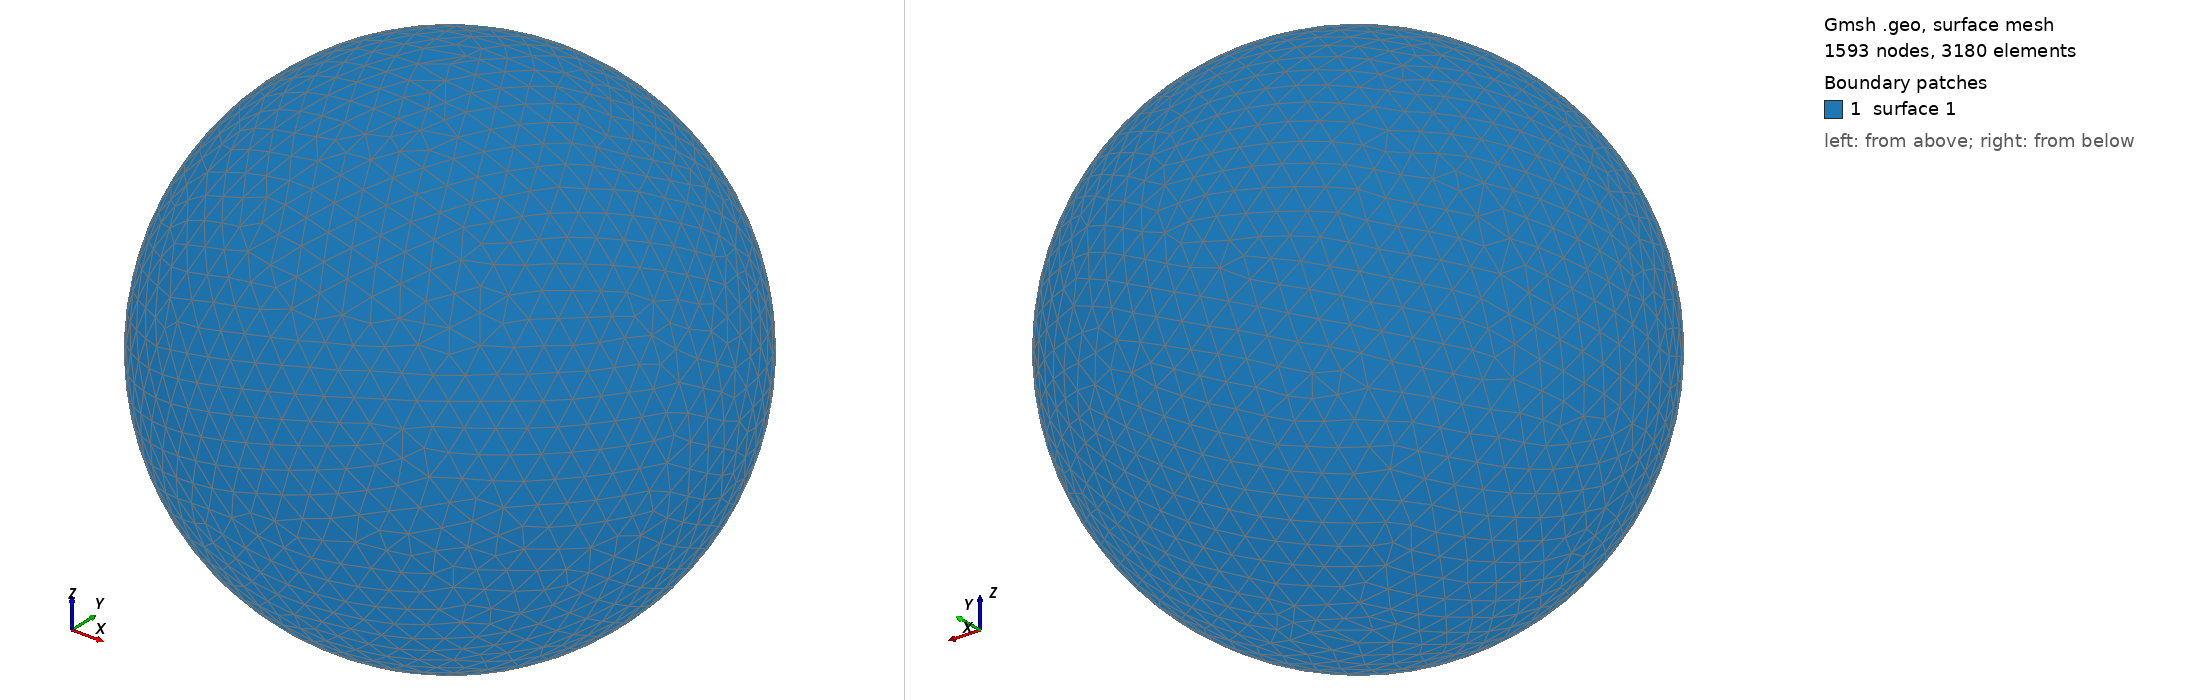

Gmsh geometry script, surface-meshed: 1593 nodes, 3180 surface elements. Boundary patches (legend numbers): 1 surface 1. Left view from above one corner, right view from below the opposite corner. The script declares no physical surfaces, so the legend lists its geometric surfaces. The drawing asked Gmsh for element sizes between 1% and 20% of the model's largest extent; the script's own settings can give other sizes.

=== shot0047.geo (drawn) ===
SetFactory("OpenCASCADE");
Point(1) = {0,0,0,0};
Sphere(1) = {0,0,0,0.00141400};
MeshSize{ PointsOf{ Surface{:}; } } = 0.000141400;
Mesh.ElementOrder=1;
Mesh.Format=39;
